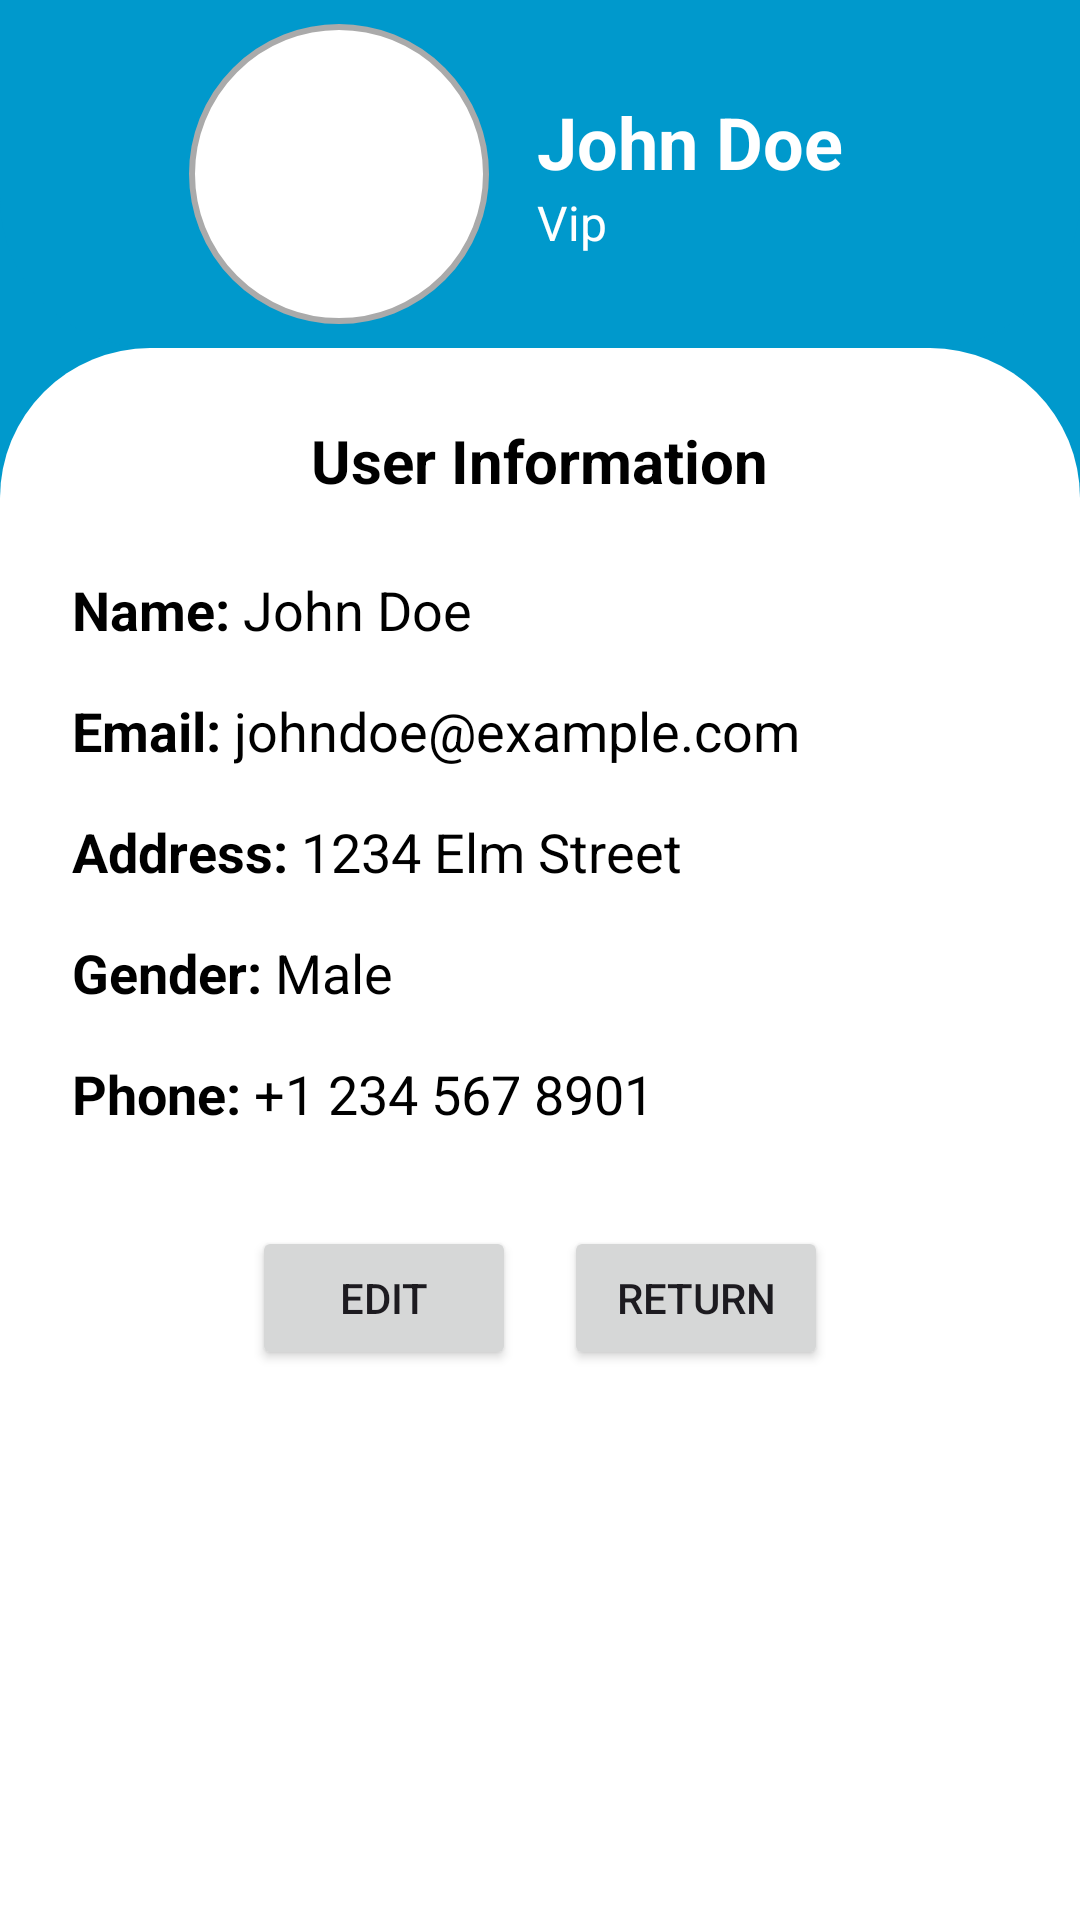

Here is an Android app screen rendered from its layout file. Give the layout XML and the strings, colors and styles it references.
<!-- AndroidManifest.xml: application theme Theme.PRMFINAL -->
<!-- res/layout/user_profile.xml -->
<?xml version="1.0" encoding="utf-8"?>

<LinearLayout xmlns:android="http://schemas.android.com/apk/res/android"
    android:layout_width="match_parent"
    android:layout_height="match_parent"
    android:orientation="vertical"
    android:background="@android:color/holo_blue_dark">

    <LinearLayout
        android:layout_width="match_parent"
        android:layout_height="wrap_content"
        android:background="@drawable/user_info_header_half_round"
        android:orientation="horizontal"
        android:gravity="center"
        android:padding="8dp">

        <ImageButton
            android:id="@+id/avatarButton"
            android:layout_width="100dp"
            android:layout_height="100dp"
            android:background="@drawable/user_info_avatar_round"
            android:src="@drawable/user_avatar"
            android:scaleType="centerCrop"
            android:contentDescription="User Avatar"
            android:layout_gravity="center"/>

        <LinearLayout
            android:layout_width="wrap_content"
            android:layout_height="wrap_content"
            android:orientation="vertical"
            android:layout_margin="16dp">

            <TextView
                android:layout_width="wrap_content"
                android:layout_height="wrap_content"
                android:text="John Doe"
                android:textStyle="bold"
                android:textSize="24sp"
                android:textColor="@color/white"/>

            <TextView
                android:layout_width="wrap_content"
                android:layout_height="wrap_content"
                android:text="Vip"
                android:textSize="16sp"
                android:textColor="@color/white"/>

        </LinearLayout>

    </LinearLayout>

    <LinearLayout
        android:layout_width="match_parent"
        android:layout_height="match_parent"
        android:orientation="vertical"
        android:background="@drawable/user_profile_half_round"
        android:padding="24sp">

            <TextView
                android:layout_width="wrap_content"
                android:layout_height="wrap_content"
                android:text="User Information"
                android:textSize="20sp"
                android:textStyle="bold"
                android:layout_gravity="center_horizontal"
                android:layout_marginBottom="16dp"
                android:textColor="@android:color/black"/>

            
            <LinearLayout
                android:layout_width="match_parent"
                android:layout_height="wrap_content"
                android:orientation="horizontal"
                android:paddingVertical="8dp">

                <TextView
                    android:layout_width="wrap_content"
                    android:layout_height="wrap_content"
                    android:text="Name: "
                    android:textStyle="bold"
                    android:textColor="@android:color/black"
                    android:textSize="18dp"/>

                <TextView
                    android:id="@+id/userName"
                    android:layout_width="wrap_content"
                    android:layout_height="wrap_content"
                    android:text="John Doe"
                    android:textColor="@android:color/black"
                    android:textSize="18dp"/>
            </LinearLayout>

            
            <LinearLayout
                android:layout_width="match_parent"
                android:layout_height="wrap_content"
                android:orientation="horizontal"
                android:paddingVertical="8dp">

                <TextView
                    android:layout_width="wrap_content"
                    android:layout_height="wrap_content"
                    android:text="Email: "
                    android:textStyle="bold"
                    android:textColor="@android:color/black"
                    android:textSize="18dp"/>

                <TextView
                    android:id="@+id/email"
                    android:layout_width="wrap_content"
                    android:layout_height="wrap_content"
                    android:text="johndoe@example.com"
                    android:textColor="@android:color/black"
                    android:textSize="18dp"/>
            </LinearLayout>

            
            <LinearLayout
                android:layout_width="match_parent"
                android:layout_height="wrap_content"
                android:orientation="horizontal"
                android:paddingVertical="8dp">

                <TextView
                    android:layout_width="wrap_content"
                    android:layout_height="wrap_content"
                    android:text="Address: "
                    android:textStyle="bold"
                    android:textColor="@android:color/black"
                    android:textSize="18dp"/>

                <TextView
                    android:id="@+id/address"
                    android:layout_width="wrap_content"
                    android:layout_height="wrap_content"
                    android:text="1234 Elm Street"
                    android:textColor="@android:color/black"
                    android:textSize="18dp"/>
            </LinearLayout>

            
            <LinearLayout
                android:layout_width="match_parent"
                android:layout_height="wrap_content"
                android:orientation="horizontal"
                android:paddingVertical="8dp">

                <TextView
                    android:layout_width="wrap_content"
                    android:layout_height="wrap_content"
                    android:text="Gender: "
                    android:textStyle="bold"
                    android:textColor="@android:color/black"
                    android:textSize="18dp"/>

                <TextView
                    android:id="@+id/gender"
                    android:layout_width="wrap_content"
                    android:layout_height="wrap_content"
                    android:text="Male"
                    android:textColor="@android:color/black"
                    android:textSize="18dp"/>
            </LinearLayout>

            
            <LinearLayout
                android:layout_width="match_parent"
                android:layout_height="wrap_content"
                android:orientation="horizontal"
                android:paddingVertical="8dp">

                <TextView
                    android:layout_width="wrap_content"
                    android:layout_height="wrap_content"
                    android:text="Phone: "
                    android:textStyle="bold"
                    android:textColor="@android:color/black"
                    android:textSize="18dp"/>

                <TextView
                    android:id="@+id/phoneNumber"
                    android:layout_width="wrap_content"
                    android:layout_height="wrap_content"
                    android:text="+1 234 567 8901"
                    android:textColor="@android:color/black"
                    android:textSize="18dp"/>
            </LinearLayout>

        
        <LinearLayout
            android:layout_width="match_parent"
            android:layout_height="wrap_content"
            android:orientation="horizontal"
            android:gravity="center"
            android:layout_marginTop="24dp">

            
            <Button
                android:id="@+id/btnEdit"
                android:layout_width="wrap_content"
                android:layout_height="wrap_content"
                android:text="Edit"
                android:layout_marginEnd="16dp"/>

            
            <Button
                android:id="@+id/btnReturn"
                android:layout_width="wrap_content"
                android:layout_height="wrap_content"
                android:text="Return" />
        </LinearLayout>

    </LinearLayout>
</LinearLayout>
<!-- resources referenced by this layout -->
<resources>
  <color name="white">#FFFFFFFF</color>
  <!-- drawable user_info_avatar_round (drawable) -->
  <?xml version="1.0" encoding="utf-8"?>
  
  <shape xmlns:android="http://schemas.android.com/apk/res/android">
      <solid android:color="@android:color/white"/> 
      <corners android:radius="100dp"/> 
      <stroke
          android:width="2dp"
          android:color="@android:color/darker_gray"/> 
  </shape>
  <!-- drawable user_info_header_half_round (drawable) -->
  <?xml version="1.0" encoding="utf-8"?>
  
  <shape xmlns:android="http://schemas.android.com/apk/res/android">
      <solid android:color="@android:color/holo_blue_dark" />
      <corners android:topLeftRadius="0dp" android:topRightRadius="0dp" android:bottomLeftRadius="50dp" android:bottomRightRadius="50dp"/>
  </shape>
  <!-- drawable user_profile_half_round (drawable) -->
  <?xml version="1.0" encoding="utf-8"?>
  
  <shape xmlns:android="http://schemas.android.com/apk/res/android">
      <solid android:color="@color/white" />
      <corners android:topLeftRadius="50dp" android:topRightRadius="50dp" android:bottomLeftRadius="0dp" android:bottomRightRadius="0dp"/>
  </shape>
  <style name="Theme.PRMFINAL" parent="Base.Theme.PRMFINAL" />
  <style name="Base.Theme.PRMFINAL" parent="Theme.Material3.DayNight.NoActionBar">
          
          
      </style>
</resources>
